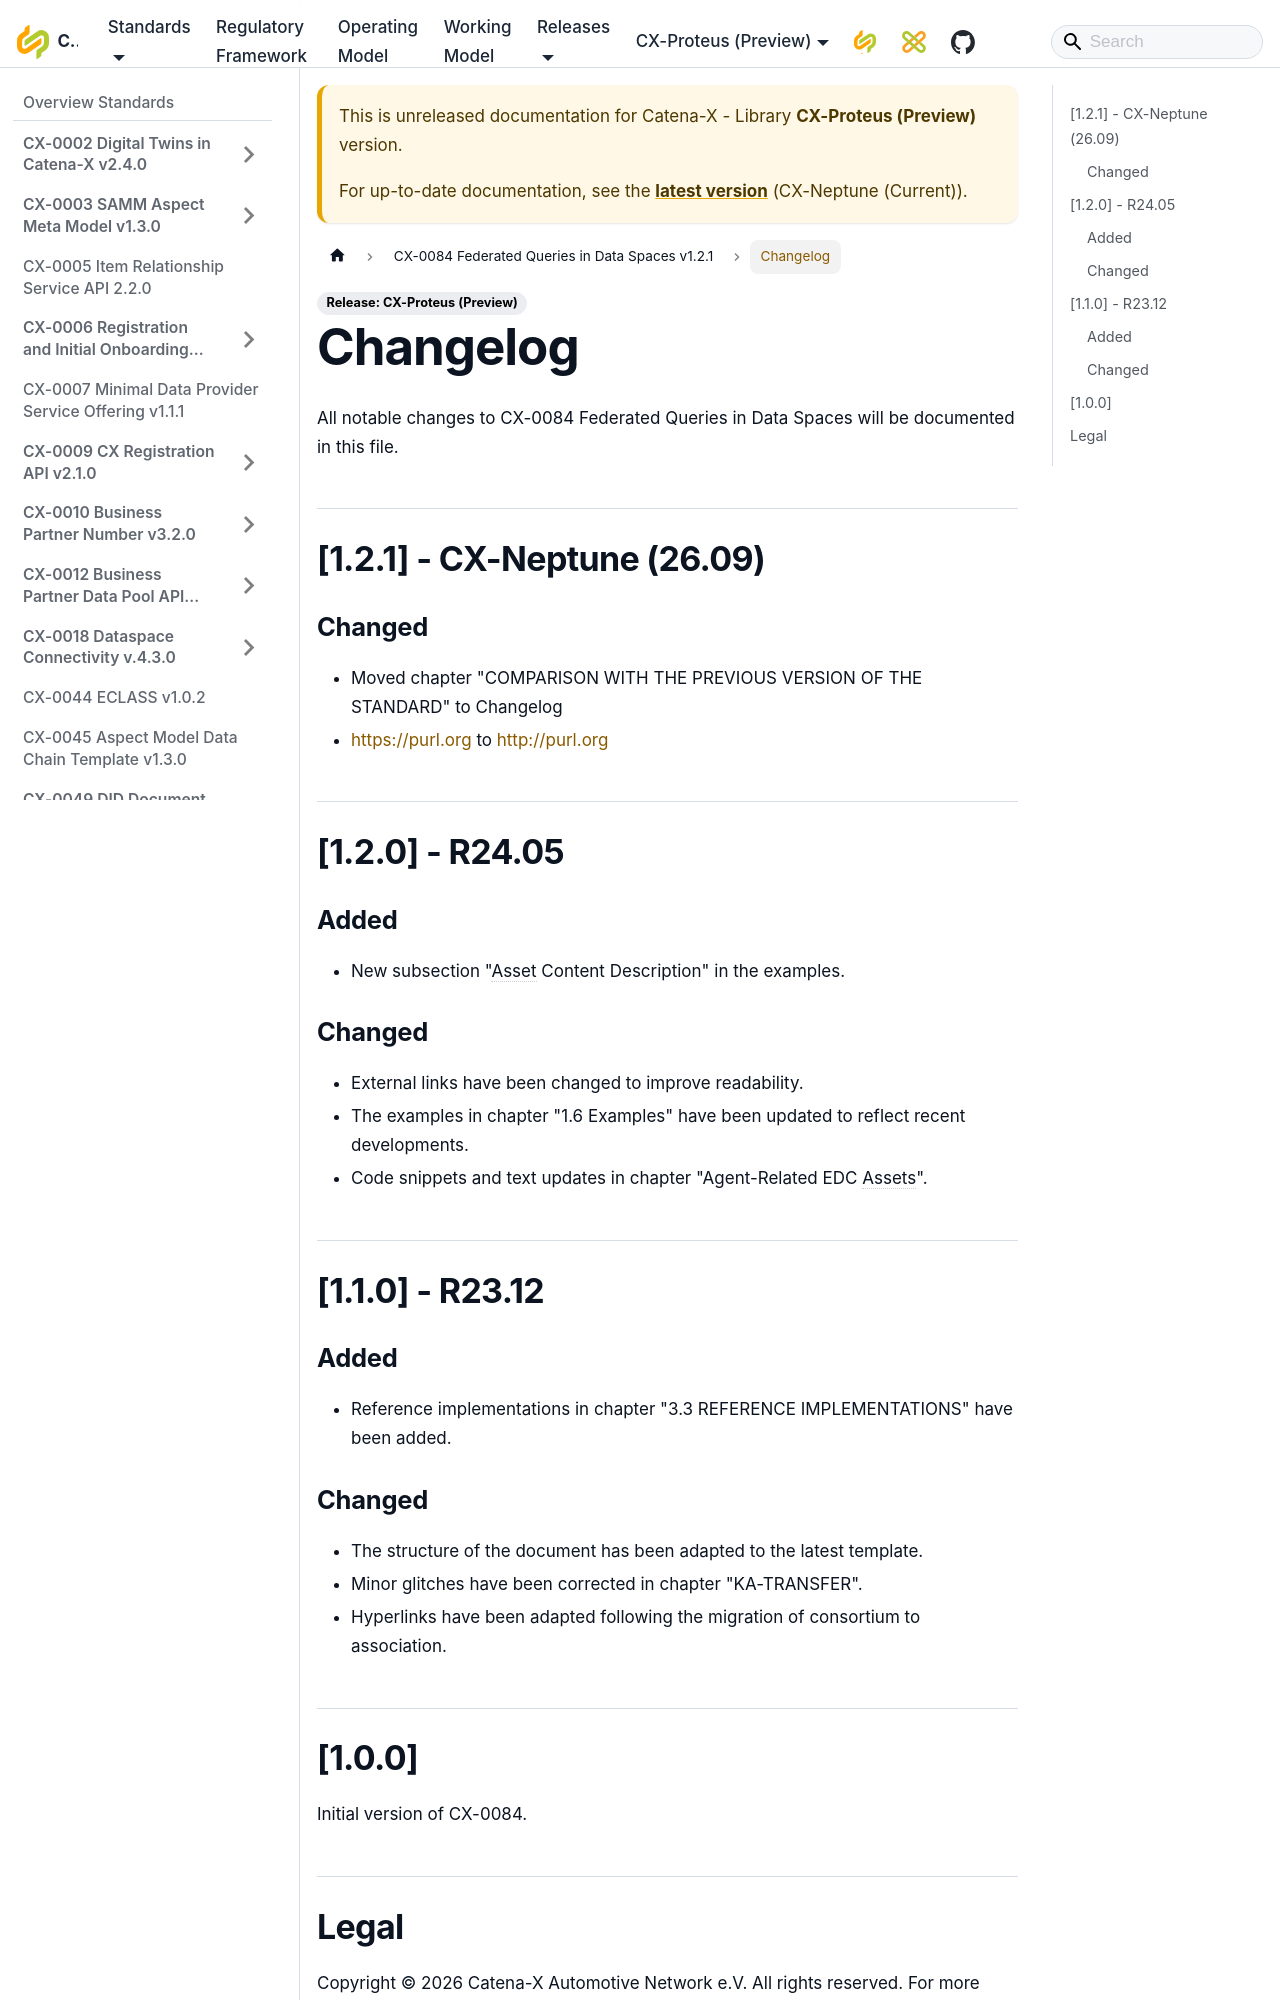

repository: catenax-eV/catenax-ev.github.io · page: docs/next/standards/CX-0084-FederatedQueriesInDataSpaces/Changelog.html · generator: docusaurus

---
title: "Changelog"
---

All notable changes to CX-0084 Federated Queries in Data Spaces will be documented in this file.

## [1.2.1] - CX-Neptune (26.09)

### Changed

- Moved chapter "COMPARISON WITH THE PREVIOUS VERSION OF THE STANDARD" to Changelog
- https://purl.org to http://purl.org

## [1.2.0] - R24.05

### Added

- New subsection "Asset Content Description" in the examples.

### Changed

- External links have been changed to improve readability.
- The examples in chapter "1.6 Examples" have been updated to reflect recent developments.
- Code snippets and text updates in chapter "Agent-Related EDC Assets".

## [1.1.0] - R23.12

### Added

- Reference implementations in chapter "3.3 REFERENCE IMPLEMENTATIONS" have been added.
